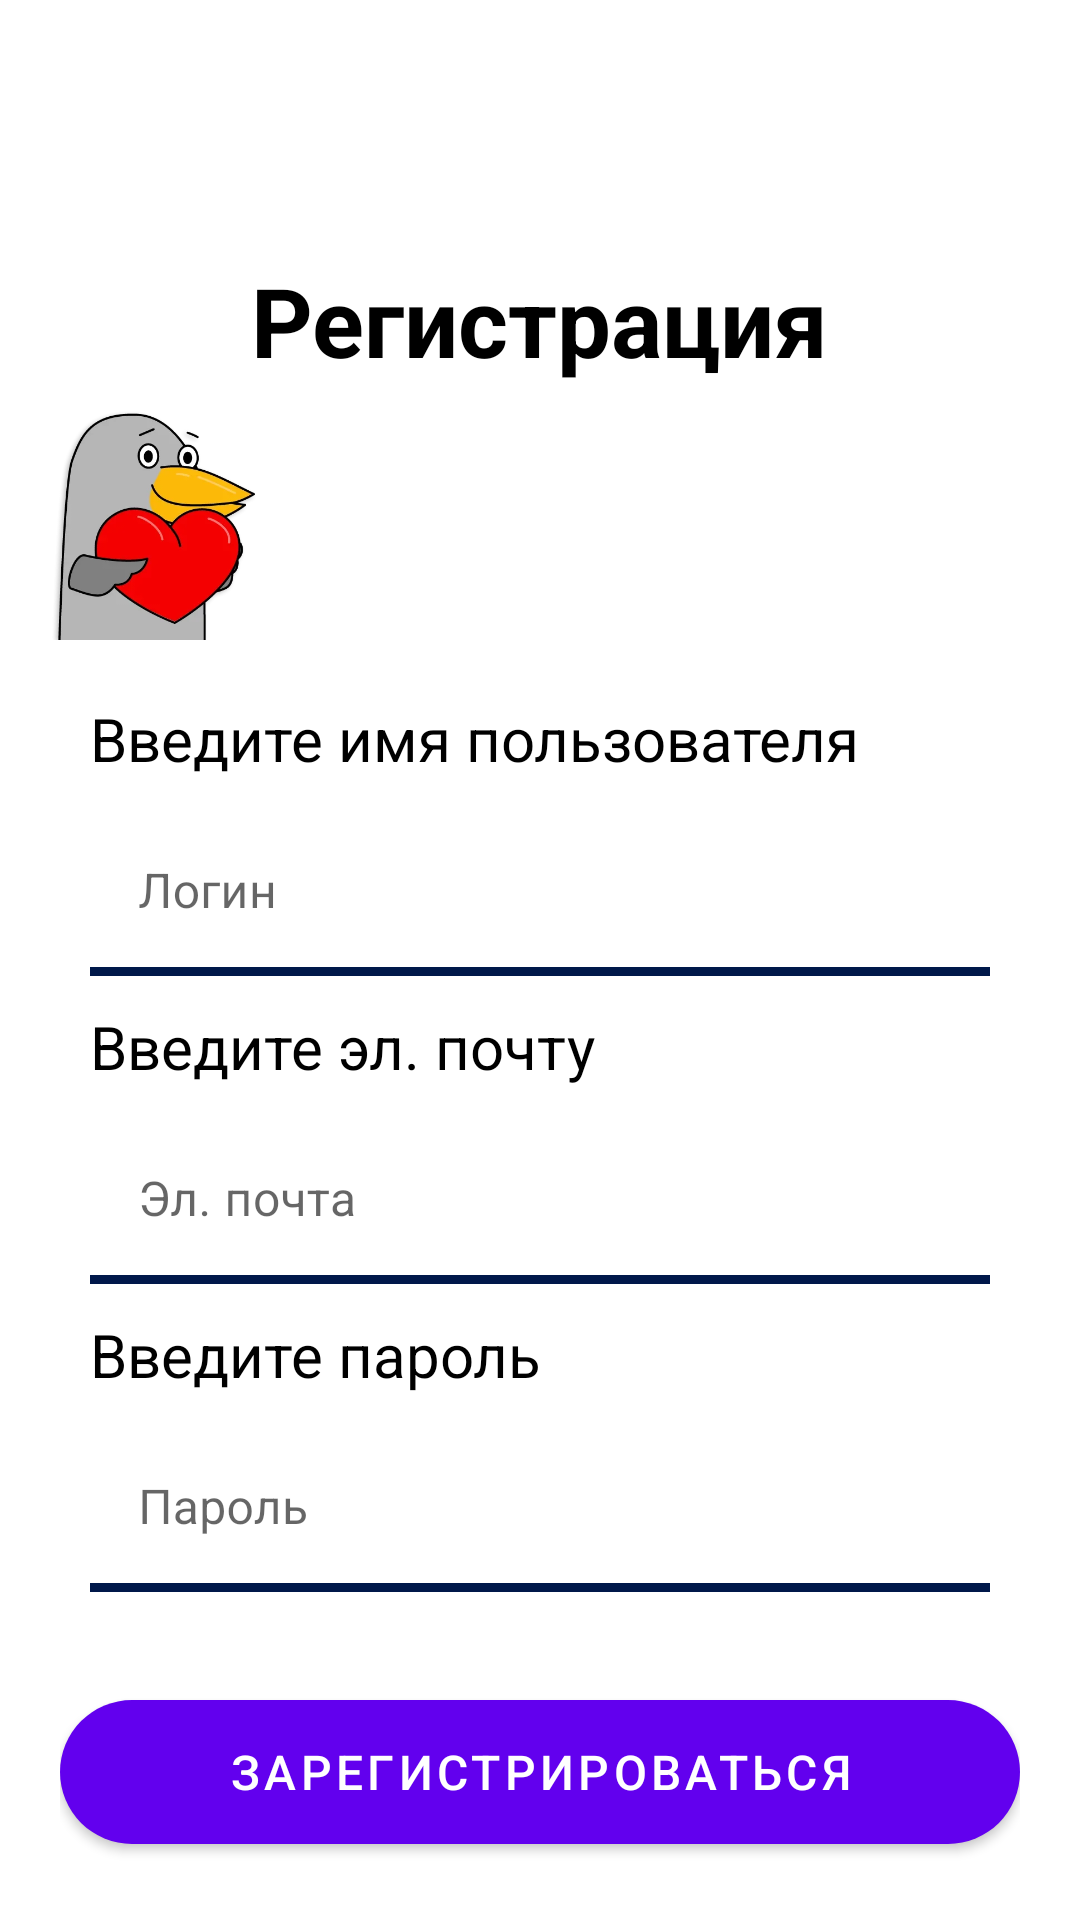

This screen was rendered from an Android layout file. Write that file and the resources it references.
<!-- AndroidManifest.xml: application theme AppTheme -->
<!-- res/layout/registration_layout.xml -->
<?xml version="1.0" encoding="utf-8"?>
<androidx.constraintlayout.widget.ConstraintLayout xmlns:android="http://schemas.android.com/apk/res/android"
    xmlns:app="http://schemas.android.com/apk/res-auto"
    xmlns:tools="http://schemas.android.com/tools"
    android:id="@+id/mainContainerRegister"
    android:layout_width="match_parent"
    android:layout_height="match_parent">

    <androidx.constraintlayout.widget.ConstraintLayout
        android:id="@+id/regSubContainerTitle"
        android:layout_width="0dp"
        android:layout_height="0dp"
        app:layout_constraintBottom_toTopOf="@+id/regContentContainer"
        app:layout_constraintEnd_toEndOf="parent"
        app:layout_constraintHorizontal_bias="0.5"
        app:layout_constraintStart_toStartOf="parent"
        app:layout_constraintTop_toTopOf="parent"
        app:layout_constraintVertical_weight="1">

        <TextView
            android:id="@+id/regTitle"
            style="@style/title_extra_large"
            android:layout_width="wrap_content"
            android:layout_height="wrap_content"
            android:text="@string/registration_title"
            app:layout_constraintBottom_toBottomOf="parent"
            app:layout_constraintEnd_toEndOf="parent"
            app:layout_constraintStart_toStartOf="parent"
            app:layout_constraintTop_toTopOf="parent" />

        <ImageView
            android:id="@+id/crowhse_3"
            android:layout_width="95dp"
            android:layout_height="95dp"
            app:layout_constraintBottom_toBottomOf="parent"
            app:layout_constraintStart_toStartOf="parent"
            app:srcCompat="@drawable/crowhse_3" />
    </androidx.constraintlayout.widget.ConstraintLayout>

    <androidx.constraintlayout.widget.ConstraintLayout
        android:id="@+id/regContentContainer"
        android:layout_width="0dp"
        android:layout_height="0dp"
        android:background="@drawable/rounded_corner"
        android:paddingLeft="20dp"
        android:paddingRight="20dp"
        app:layout_constraintBottom_toBottomOf="parent"
        app:layout_constraintEnd_toEndOf="parent"
        app:layout_constraintHorizontal_bias="0.5"
        app:layout_constraintStart_toStartOf="parent"
        app:layout_constraintTop_toBottomOf="@+id/regSubContainerTitle"
        app:layout_constraintVertical_weight="2">

        <LinearLayout
            android:id="@+id/regInputContainer"
            android:layout_width="0dp"
            android:layout_height="wrap_content"
            android:orientation="vertical"
            app:layout_constraintBottom_toTopOf="@+id/registerButton"
            app:layout_constraintEnd_toEndOf="parent"
            app:layout_constraintHorizontal_bias="0.5"
            app:layout_constraintStart_toStartOf="parent"
            app:layout_constraintTop_toTopOf="parent"
            app:layout_constraintVertical_chainStyle="packed">

            <TextView
                android:id="@+id/inputLoginTitle"
                style="@style/title_medium"
                android:layout_width="match_parent"
                android:layout_height="wrap_content"
                android:layout_marginLeft="10dp"
                android:layout_marginRight="10dp"
                android:text="@string/input_login_title" />

            <com.google.android.material.textfield.TextInputLayout
                android:id="@+id/regLoginInput"
                style="@style/input_text"
                android:layout_width="match_parent"
                android:layout_height="wrap_content"
                android:layout_margin="10dp"
                android:hint="@string/login_hint"
                app:placeholderText="@string/enter_login_reg">

                <com.google.android.material.textfield.TextInputEditText
                    android:id="@+id/filled_edit_text"
                    android:layout_width="match_parent"
                    android:layout_height="wrap_content" />

            </com.google.android.material.textfield.TextInputLayout>

            <TextView
                android:id="@+id/inputEmailTitle"
                style="@style/title_medium"
                android:layout_width="match_parent"
                android:layout_height="wrap_content"
                android:layout_marginLeft="10dp"
                android:layout_marginRight="10dp"
                android:text="@string/input_email_title" />

            <com.google.android.material.textfield.TextInputLayout
                android:id="@+id/filled_text_input_layout2"
                style="@style/input_text"
                android:layout_width="match_parent"
                android:layout_height="wrap_content"
                android:layout_margin="10dp"
                android:hint="@string/email_hint"
                app:placeholderText="@string/enter_email_reg">

                <com.google.android.material.textfield.TextInputEditText
                    android:id="@+id/filled_edit_text2"
                    android:layout_width="match_parent"
                    android:layout_height="wrap_content" />

            </com.google.android.material.textfield.TextInputLayout>

            <TextView
                android:id="@+id/inputPasswordTitle"
                style="@style/title_medium"
                android:layout_width="match_parent"
                android:layout_height="wrap_content"
                android:layout_marginLeft="10dp"
                android:layout_marginRight="10dp"
                android:text="@string/input_password_title" />

            <com.google.android.material.textfield.TextInputLayout
                android:id="@+id/filled_text_input_layout3"
                style="@style/input_text"
                android:layout_width="match_parent"
                android:layout_height="wrap_content"
                android:layout_margin="10dp"
                android:hint="@string/password_hint"
                app:placeholderText="@string/enter_password_reg">

                <com.google.android.material.textfield.TextInputEditText
                    android:id="@+id/filled_edit_text3"
                    android:layout_width="match_parent"
                    android:layout_height="wrap_content" />

            </com.google.android.material.textfield.TextInputLayout>
        </LinearLayout>

        <com.google.android.material.button.MaterialButton
            android:id="@+id/registerButton"
            style="@style/filled_button"
            android:layout_width="match_parent"
            android:layout_marginTop="20dp"
            android:text="@string/register_button"
            app:layout_constraintBottom_toBottomOf="parent"
            app:layout_constraintEnd_toEndOf="parent"
            app:layout_constraintHorizontal_bias="0.5"
            app:layout_constraintStart_toStartOf="parent"
            app:layout_constraintTop_toBottomOf="@+id/regInputContainer" />

    </androidx.constraintlayout.widget.ConstraintLayout>
</androidx.constraintlayout.widget.ConstraintLayout>
<!-- resources referenced by this layout -->
<resources>
  <!-- drawable crowhse_3: png bitmap (drawable, 74713 bytes) -->
  <!-- drawable rounded_corner (drawable) -->
  <?xml version="1.0" encoding="utf-8"?>
  <shape xmlns:android="http://schemas.android.com/apk/res/android"
      android:shape="rectangle">
      <corners
          android:topLeftRadius="20dp"
          android:topRightRadius="20dp" />
      <solid
          android:color="?attr/colorPrimaryContainer" />
  
  </shape>
  <string name="email_hint">Эл. почта</string>
  <string name="enter_email_reg">example@gmail.com</string>
  <string name="enter_login_reg">Прим: anton_antonov</string>
  <string name="enter_password_reg">Последовательность 6 символов</string>
  <string name="input_email_title">Введите эл. почту</string>
  <string name="input_login_title">Введите имя пользователя</string>
  <string name="input_password_title">Введите пароль</string>
  <string name="login_hint">Логин</string>
  <string name="password_hint">Пароль</string>
  <string name="register_button">Зарегистрироваться</string>
  <string name="registration_title">Регистрация</string>
  <style name="filled_button" parent="Widget.MaterialComponents.Button">
          <item name="cornerRadius">100dp</item>
          <item name="android:textSize">16sp</item>
          <item name="android:layout_height">60dp</item>
      </style>
  <style name="input_text" parent="Widget.MaterialComponents.TextInputLayout.FilledBox">
          <item name="boxBackgroundColor">?attr/colorPrimaryInverse</item>
          <item name="android:textColorHint">?attr/colorOnPrimaryContainer</item>
          <item name="boxCornerRadiusTopStart">10dp</item>
          <item name="boxCornerRadiusTopEnd">10dp</item>
          <item name="boxStrokeWidth">3dp</item>
          <item name="boxStrokeColor">?attr/colorOnPrimaryContainer</item>
      </style>
  <style name="title_extra_large">
          <item name="android:textSize">32sp</item>
          <item name="android:textColor">?attr/colorOnBackground</item>
          <item name="android:textStyle">bold</item>
      </style>
  <style name="title_medium">
          <item name="android:textSize">20sp</item>
          <item name="android:textColor">?attr/colorOnBackground</item>
          <item name="android:textStyle">normal</item>
      </style>
</resources>
